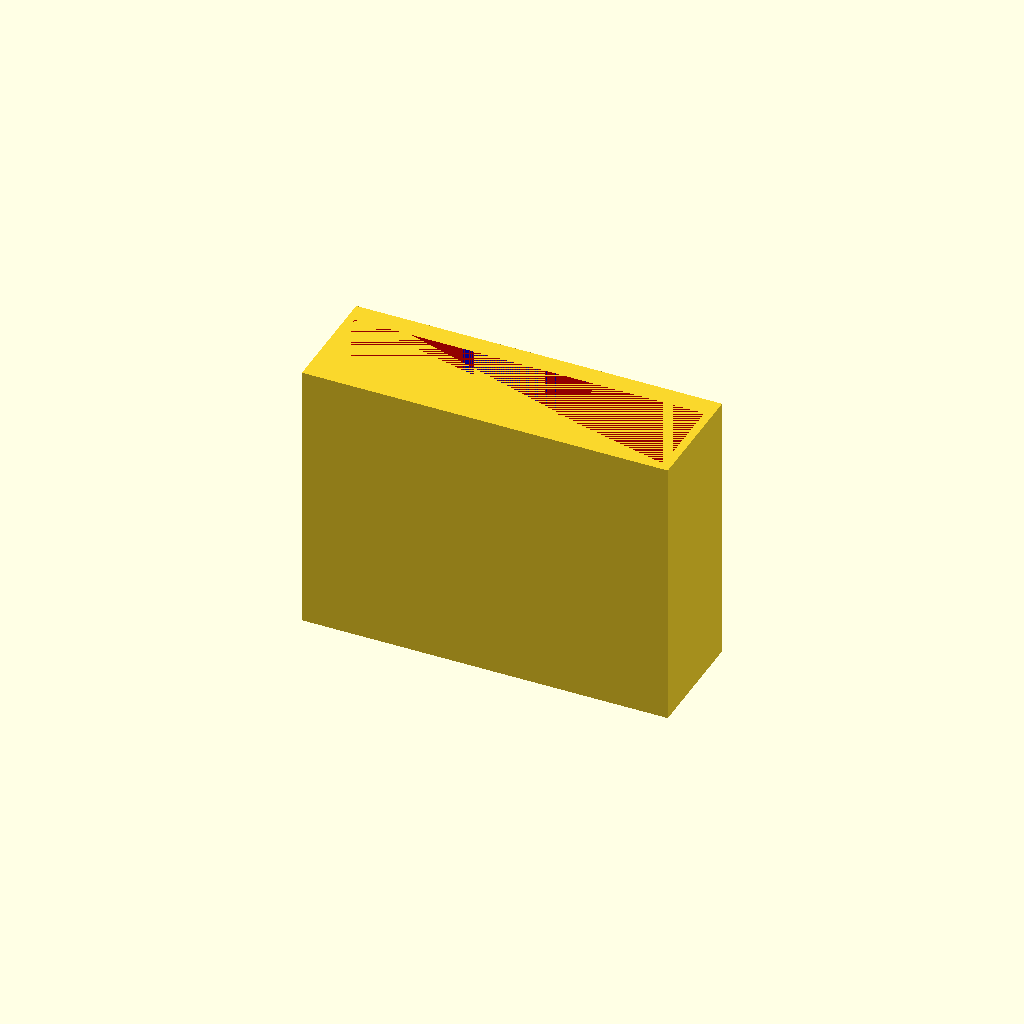
Cell 1: rendered with the file's own defaults.
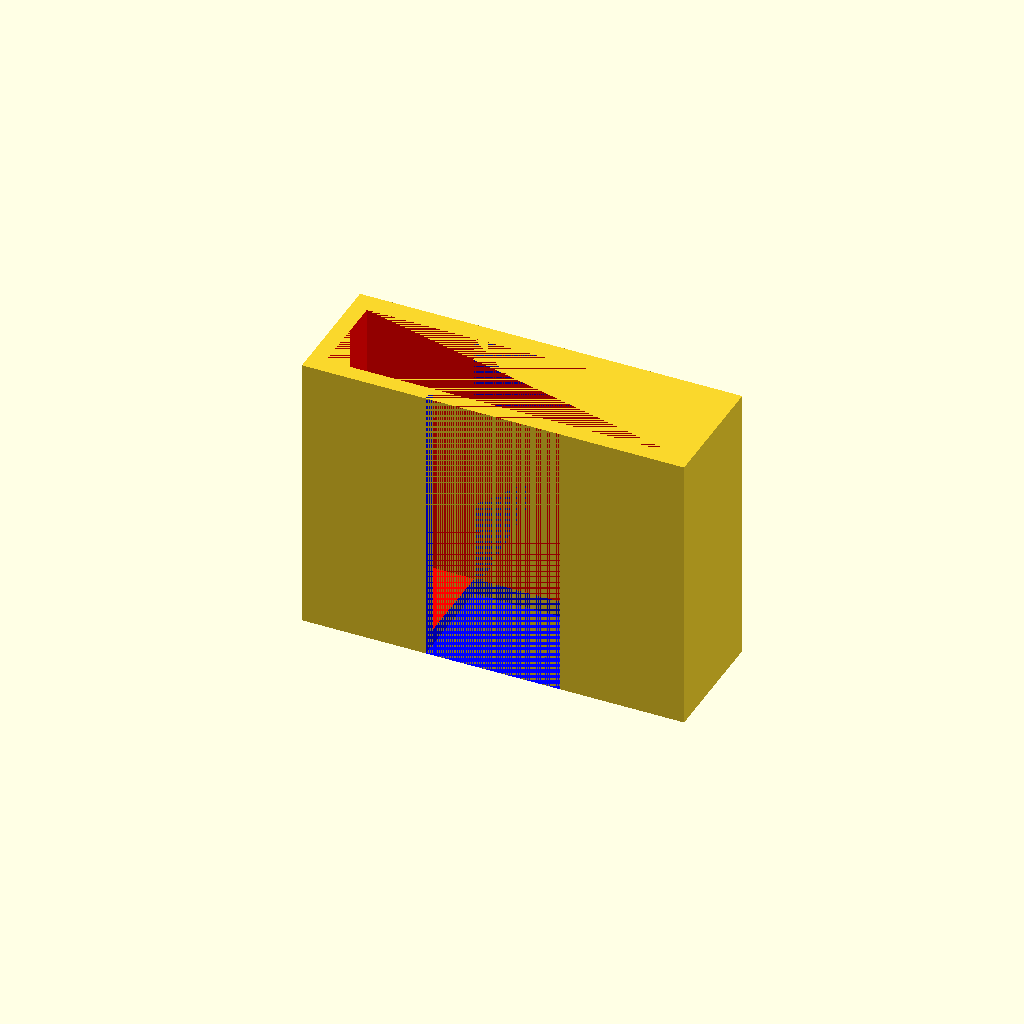
Cell 2: the same model with t = 3.2.
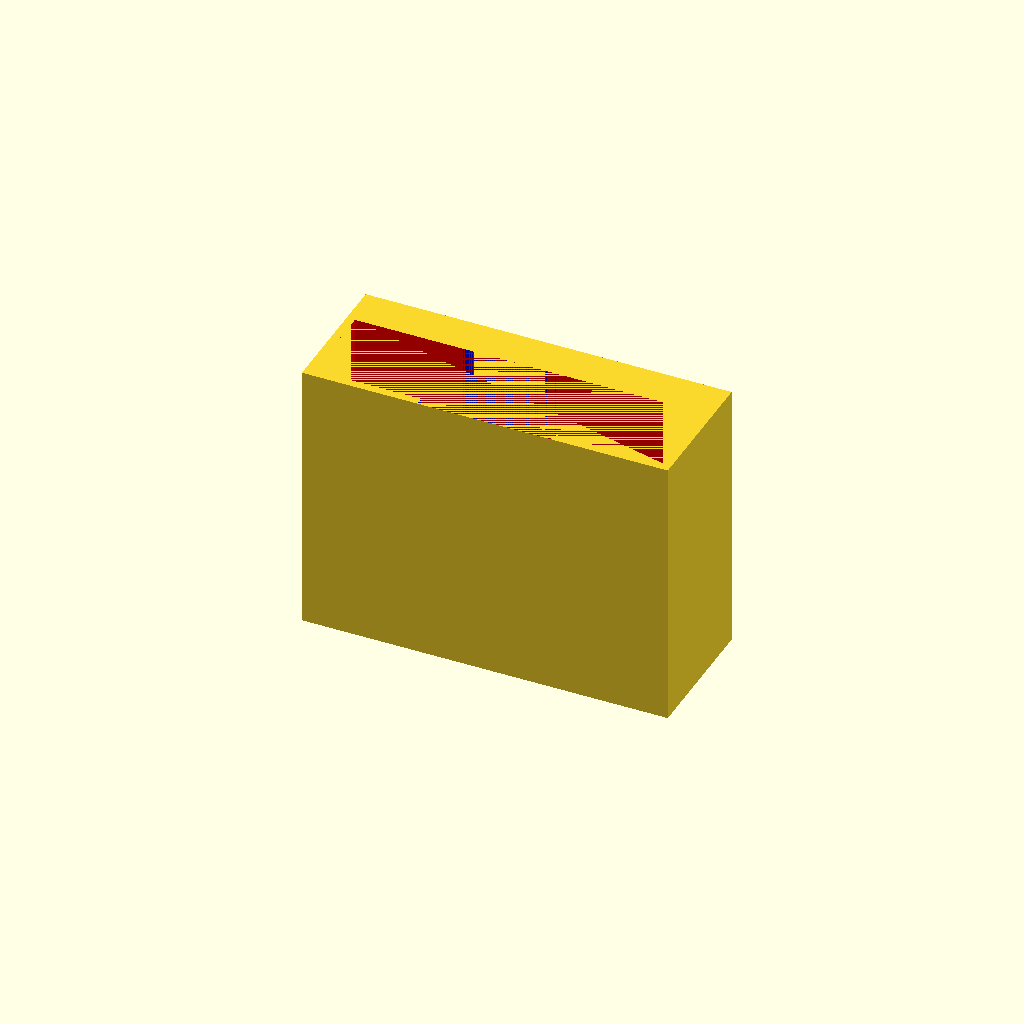
Cell 3: th = 8 (everything else at default).
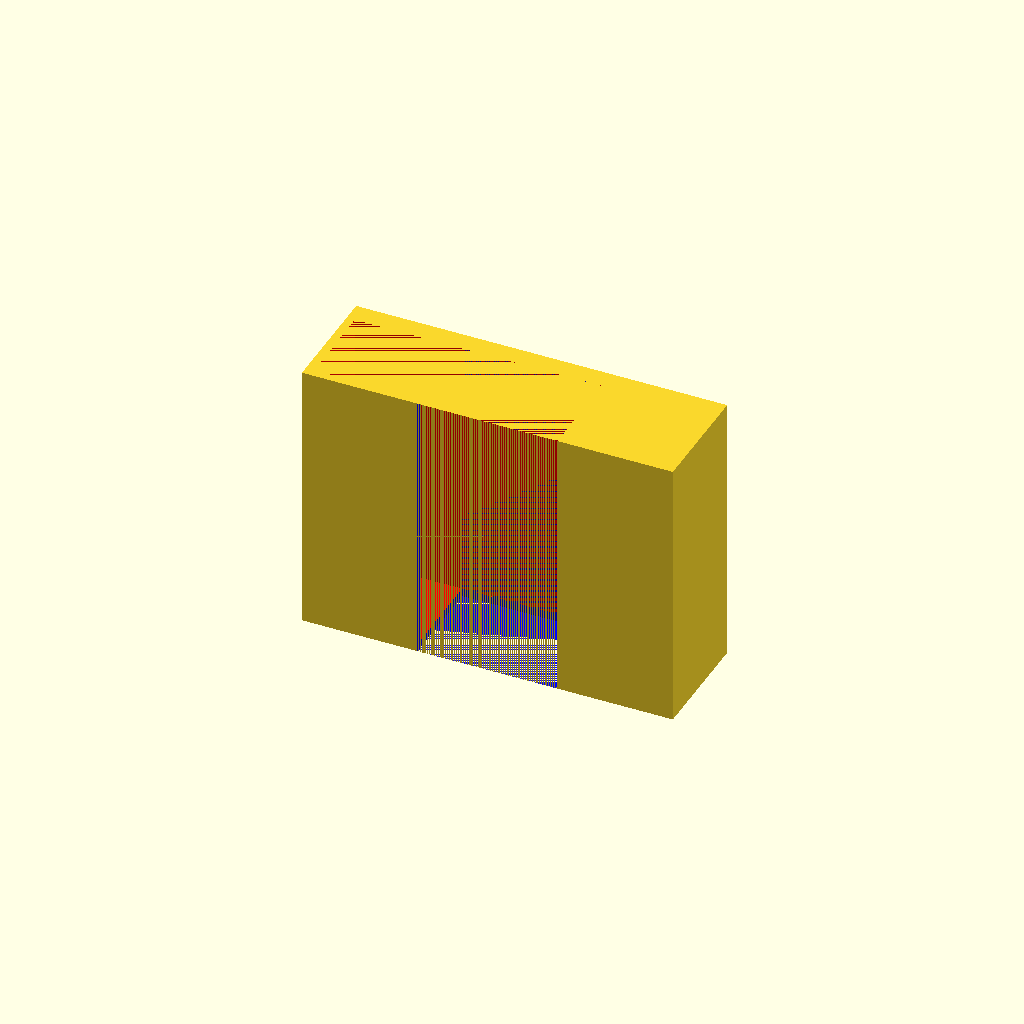
Cell 4: the same model with tow = 2.
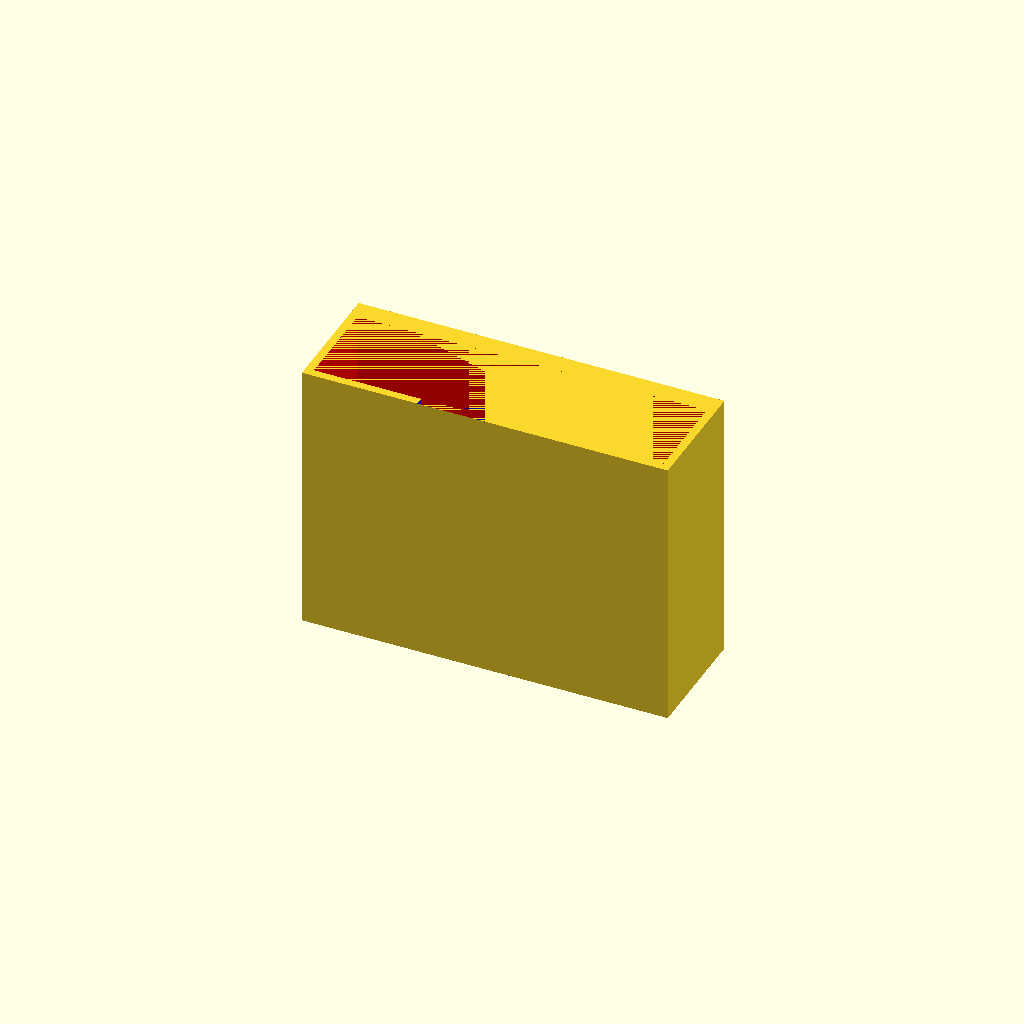
Cell 5: tod = 2 (everything else at default).
One fixed orthographic camera (rotation 55°, 0°, 25°; colour scheme Cornfield) for every cell.
Source of the model, Fold4_simple.scad:
//Tickness
t=1.6;
//Thickness hinten
th=4.0; //wegen Kamera
//Toleranz
tow=1;
tod=1;
//Breite (ohne Tasten, geschlossen)
bg=67.4+tow;
// Hoehe Klebeband
hk=25+1;
// Hoehe Halter
hh=hk*2;
//Tiefe breite Seite (geschlossen, ohne Kamera)
tbs=16.2+tod;
//Tiefe schmale Seite ("")
tss=14+tod;
//Abstand zum USB-Slot
ausb=21;

module klotz()
{
    cube([bg+t*2,tbs+t+th,hh+t]);
}

module slotusb()
{
    color("blue")
    
    translate([ausb+t,0,0])
    cube([bg-ausb*2,tbs+t,hh+t]);
}

module slothandy()
{
    color("red")
    
    translate([t,t,t])
    cube([bg,tbs,hh]);
}

difference()
{
    klotz();
    slotusb();
    slothandy();
}
Customizer parameters (derived from the source; name, type, default, range or options):
t: number, default 1.6
th: number, default 4
tow: number, default 1
tod: number, default 1
ausb: number, default 21
